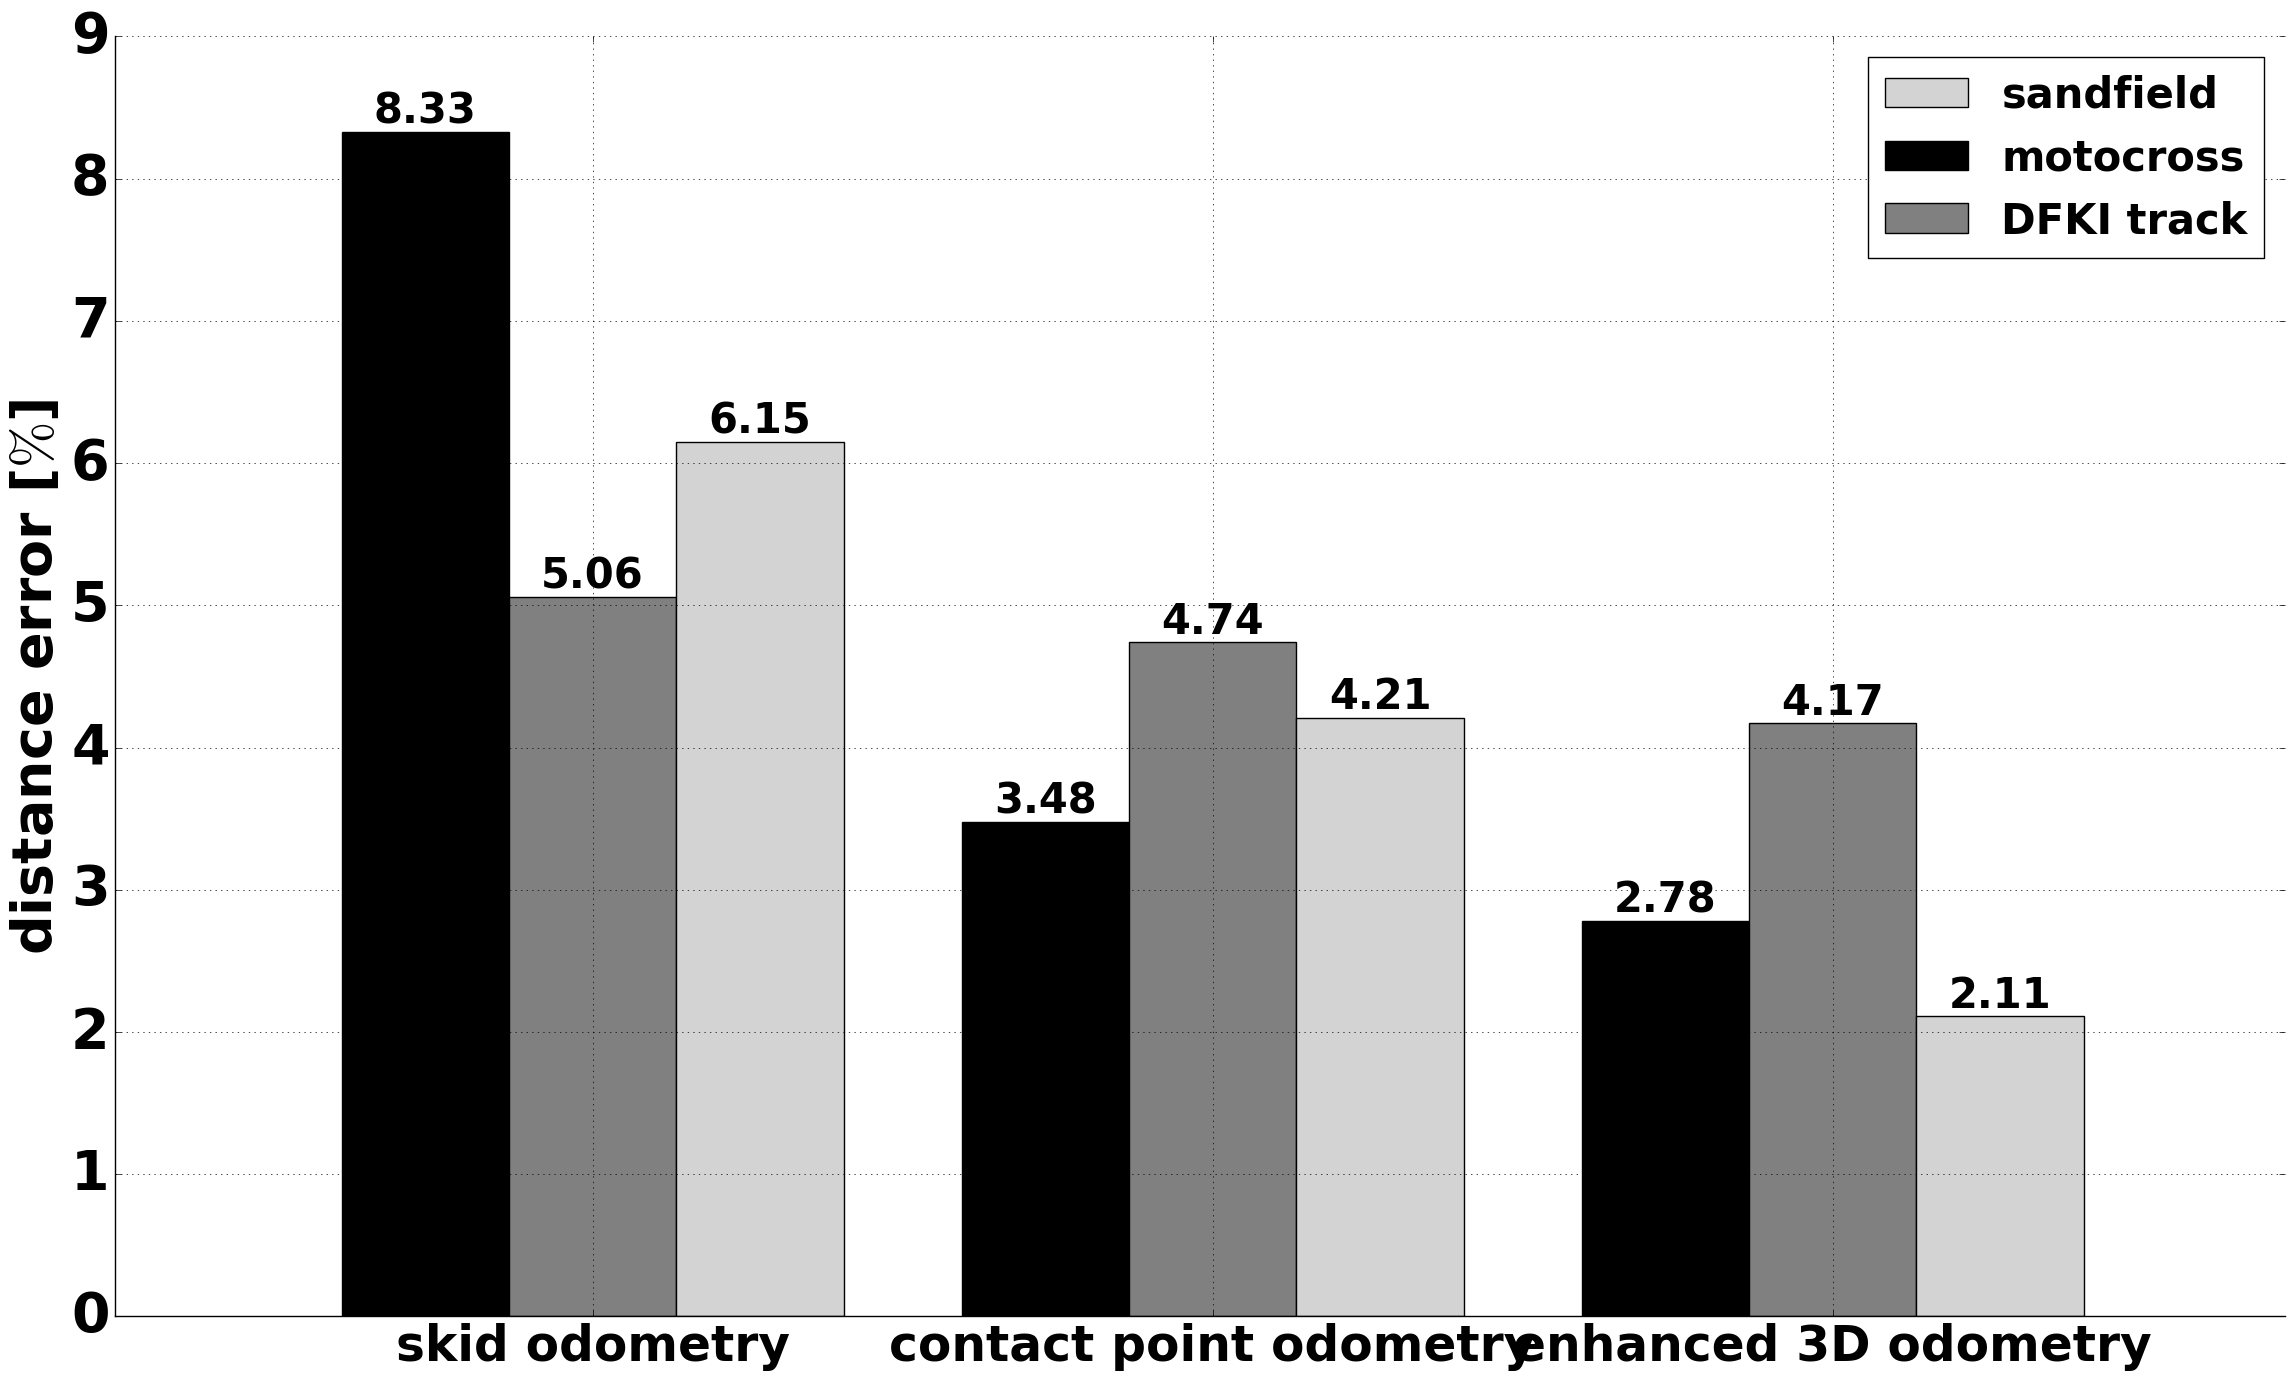
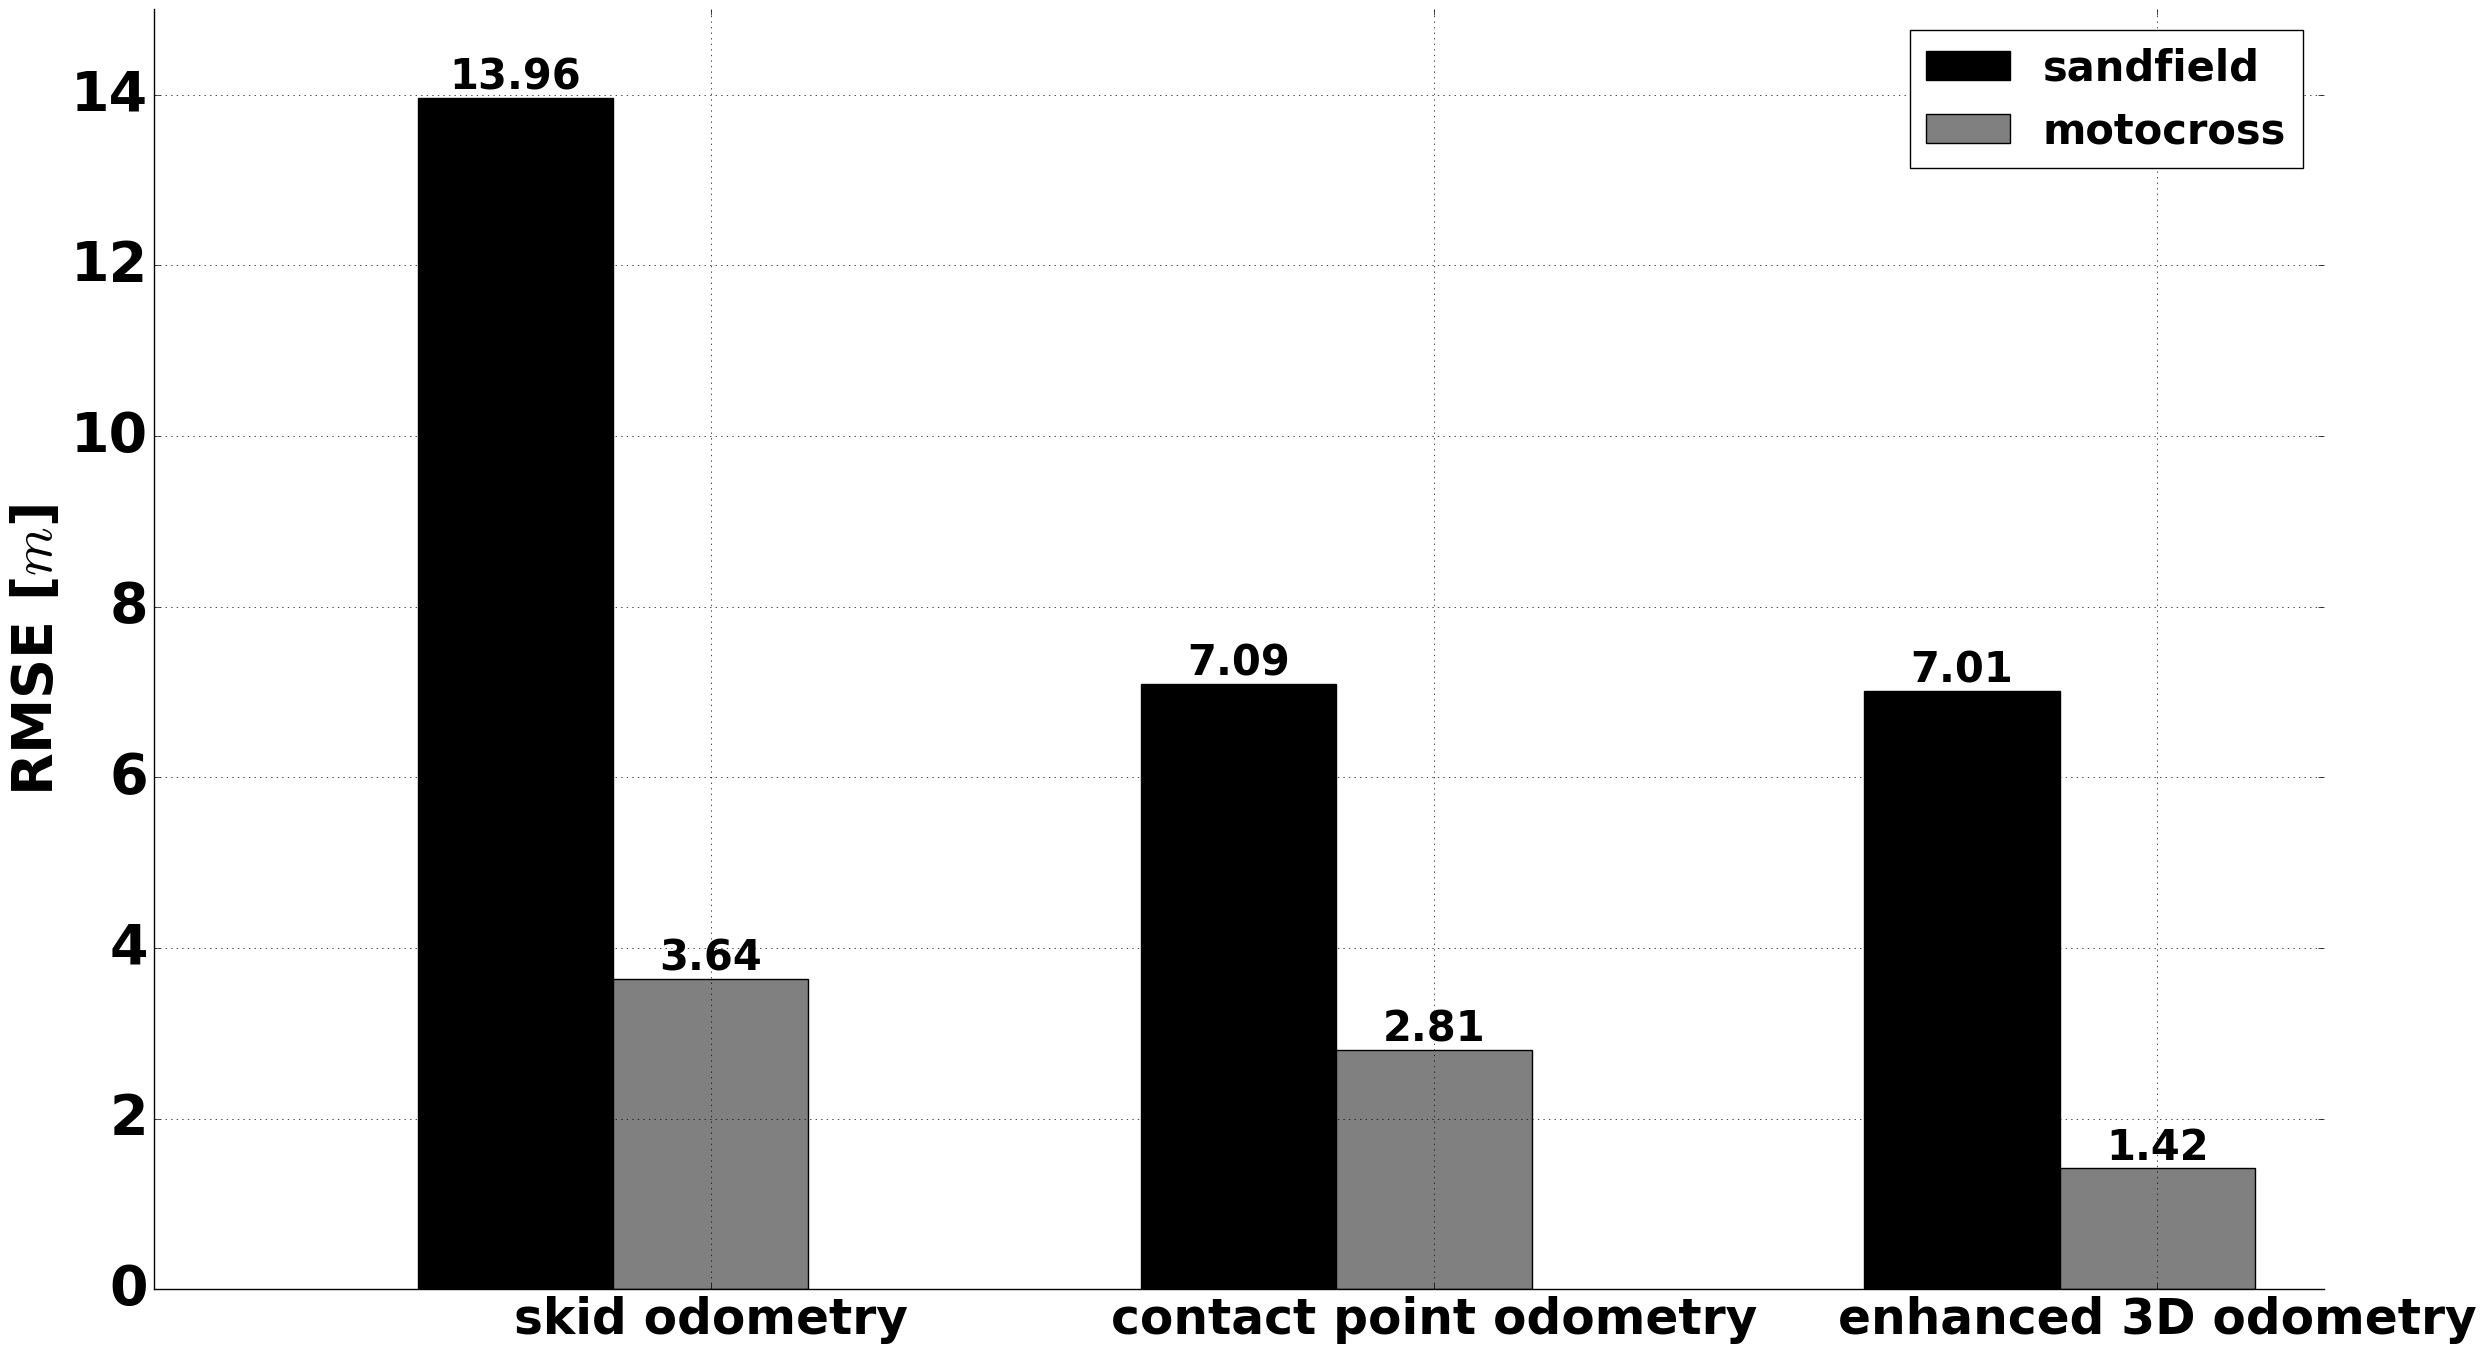

These figures' Python source, in order:
#! /usr/bin/env python
# -*- coding:utf-8 -*-
# [redacted]
#####################################
# Percentage final error for asguard
#####################################
import numpy as np
from pylab import *
import matplotlib.pyplot as plt

matplotlib.style.use('classic') #in matplotlib >= 1.5.1

N = 3
ind = np.arange(N)  # the x locations for the groups
width = 0.27       # the width of the bars

matplotlib.rcParams.update({'font.size': 40, 'font.weight': 'bold'})
fig = plt.figure(1, figsize=(28, 16), dpi=120, facecolor='w', edgecolor='k')
ax = fig.add_subplot(111) # Create matplotlib axes

#motocross
yvals = [8.33, 3.48, 2.78]
rects1 = ax.bar(ind, yvals, width, color='black')

#DFKI track
zvals = [5.06, 4.74, 4.17]
rects2 = ax.bar(ind+width, zvals, width, color='grey')

#Sandfield
kvals = [6.15, 4.21, 2.11]
rects3 = ax.bar(ind+width*2, kvals, width, color='lightgray')

ax.set_ylabel(r'distance error [$\%$]', fontsize=40, fontweight='bold', color="black")
ax.set_xticks(ind+width)
ax.set_xticklabels( ('skid odometry', 'contact point odometry', 'enhanced 3D odometry'), 
        fontsize=35, fontweight='bold', color="black")
ax.legend( (rects3[0], rects1[0], rects2[0]), ('sandfield',  'motocross', 'DFKI track'),
        prop={'size':30})
ax.grid(True)
ax.spines['top'].set_visible(False)
ax.spines['right'].set_visible(False)

def autolabel(rects):
    for rect in rects:
        h = rect.get_height()
        ax.text(rect.get_x()+rect.get_width()/2., 1.0*h, '%.2f'%float(h),
                ha='center', va='bottom', fontsize=30)

autolabel(rects1)
autolabel(rects2)
autolabel(rects3)

savefig('barchart_percentage_odometry_methods_asguard.pdf')
plt.show(block=True)

#####################################
# RMSE final error for asguard
#####################################
import numpy as np
from pylab import *
import matplotlib.pyplot as plt

matplotlib.style.use('classic') #in matplotlib >= 1.5.1

N = 3
ind = np.arange(N)  # the x locations for the groups
width = 0.27       # the width of the bars

matplotlib.rcParams.update({'font.size': 40, 'font.weight': 'bold'})
fig = plt.figure(2, figsize=(28, 16), dpi=120, facecolor='w', edgecolor='k')
ax = fig.add_subplot(111) # Create matplotlib axes

#motocross
yvals = [13.96, 7.09, 7.01]
rects_moto = ax.bar(ind, yvals, width, color='black')

#Sandfield
zvals = [3.64, 2.81, 1.42]
rects_sand = ax.bar(ind+width, zvals, width, color='grey')

ax.set_ylim(-0.0, 15)
ax.set_ylabel(r'RMSE [$m$]', fontsize=40, fontweight='bold', color="black")
ax.set_xticks(ind+width)
ax.set_xticklabels( ('skid odometry', 'contact point odometry', 'enhanced 3D odometry'), 
        fontsize=35, fontweight='bold', color="black")
ax.legend( (rects_moto[0], rects_sand[0]), ('sandfield',  'motocross'),
        prop={'size':30})
ax.grid(True)
ax.spines['top'].set_visible(False)
ax.spines['right'].set_visible(False)

def autolabel(rects):
    for rect in rects:
        h = rect.get_height()
        ax.text(rect.get_x()+rect.get_width()/2., 1.0*h, '%.2f'%float(h),
                ha='center', va='bottom', fontsize=30)

autolabel(rects_moto)
autolabel(rects_sand)

savefig('barchart_rmse_odometry_methods_asguard.pdf')
plt.show(block=True)

